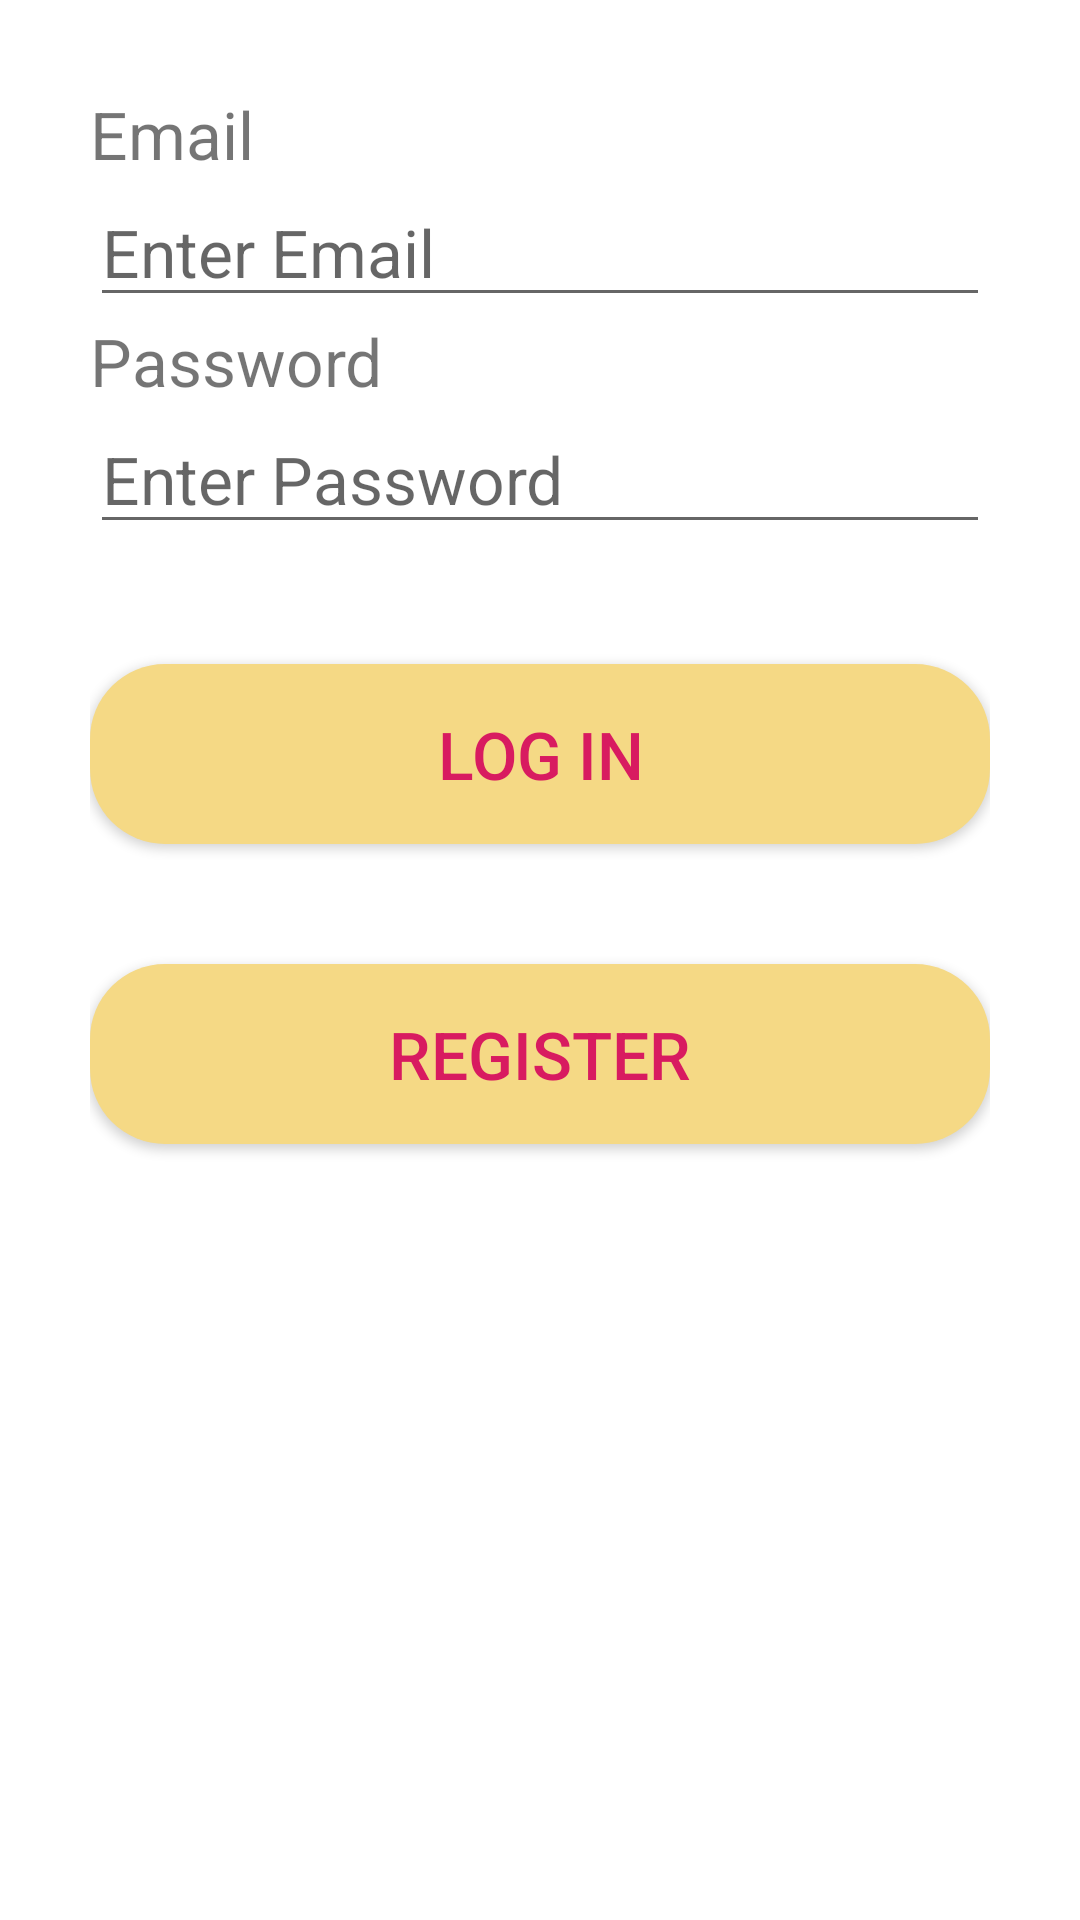

Layout XML and referenced resources for this Android screen:
<!-- AndroidManifest.xml: application theme AppTheme -->
<!-- res/layout/activity_login.xml -->
<?xml version="1.0" encoding="utf-8"?>
<LinearLayout xmlns:android="http://schemas.android.com/apk/res/android"
    xmlns:app="http://schemas.android.com/apk/res-auto"
    xmlns:tools="http://schemas.android.com/tools"
    android:layout_width="match_parent"
    android:layout_height="match_parent"
    android:orientation="vertical"
    android:padding="30dp"
    tools:context=".login"
    android:background="#ffffff">


    <TextView
        android:id="@+id/textView"
        android:layout_width="match_parent"
        android:layout_height="wrap_content"
        android:text="Email"
        android:textSize="22sp"/>

    <EditText
            android:id="@+id/email_in"
            android:layout_width="match_parent"
            android:layout_height="wrap_content"
            android:hint="Enter Email"
            android:ems="10"
            android:inputType="text"
            android:textSize="22sp">

        </EditText>


    <TextView
        android:id="@+id/textView2"
        android:layout_width="match_parent"
        android:layout_height="wrap_content"
        android:text="Password"
        android:textSize="22sp"/>

    <EditText
        android:id="@+id/password_in"
        android:layout_width="match_parent"
        android:layout_height="wrap_content"
        android:ems="10"
        android:hint="Enter Password"
        android:inputType="textPassword"
        android:textSize="22sp">

    </EditText>



    <Button
        android:id="@+id/login"
        android:layout_width="match_parent"
        android:layout_height="60dp"
        android:text="Log In"
        android:textSize="22sp"
        android:textColor="@color/colorAccent"
        android:layout_marginTop="40dp"
        android:background="@drawable/button_round"

        />

    <Button
        android:id="@+id/btn_signup"
        android:layout_width="match_parent"
        android:layout_height="60dp"
        android:text="Register"
        android:textSize="22sp"
        android:textColor="@color/colorAccent"
        android:layout_marginTop="40dp"
        android:background="@drawable/button_round"


        />



</LinearLayout>
<!-- resources referenced by this layout -->
<resources>
  <color name="colorAccent">#D81B60</color>
  <!-- drawable button_round (drawable) -->
  <?xml version="1.0" encoding="utf-8"?>
  <shape xmlns:android="http://schemas.android.com/apk/res/android">
      android:shape="rectangle"
      >
  
      <solid
          android:color="@color/colorPrimaryDark"
          />
  
      <corners
          android:radius="25dp"
          />
  
  </shape>
  <style name="AppTheme" parent="Theme.AppCompat.Light.DarkActionBar">
          
          <item name="colorPrimary">@color/colorPrimary</item>
          <item name="colorPrimaryDark">@color/colorPrimaryDark</item>
          <item name="colorAccent">@color/colorAccent</item>
      </style>
  <color name="colorPrimaryDark">#F5D985</color>
  <color name="colorPrimary">#8c398f</color>
</resources>
